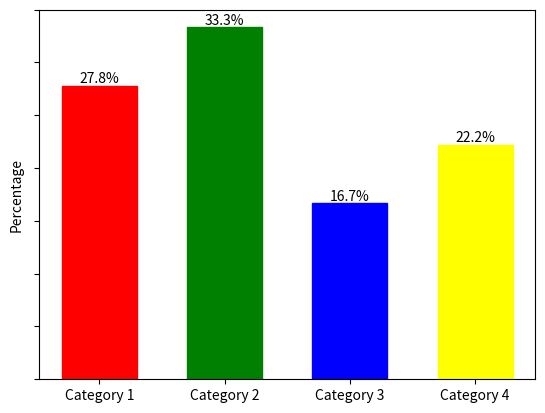

Recreate this plot in Python.
import matplotlib.pyplot as plt

def pie():
    # Data for the pie chart
    labels = ['Category 1', 'Category 2', 'Category 3']
    values = [30, 50, 20]

    # Colors for the pie chart
    colors = ['red', 'green', 'blue']

    # Explode the pie chart (optional)
    explode = (0.1, 0, 0)

    # Create the pie chart
    plt.pie(values, labels=labels, colors=colors, explode=explode, startangle=90, shadow=True)

    # Add a title
    plt.title('Pie-Shaped Bar Chart')

    # Display the chart
    plt.show()


import matplotlib.pyplot as plt
import numpy as np

# Data
categories = ['Category 1', 'Category 2', 'Category 3', 'Category 4']
values = [25, 30, 15, 20]

# Calculate total value
total = sum(values)

# Calculate percentage for each category
percentages = [value / total * 100 for value in values]

# Create bar chart
fig, ax = plt.subplots()
bars = ax.bar(range(len(categories)), percentages, width=0.6)

# Set colors for bars
colors = ['red', 'green', 'blue', 'yellow']
for i, bar in enumerate(bars):
    bar.set_color(colors[i])

# Add labels
ax.set_xticks(range(len(categories)))
ax.set_xticklabels(categories)

# Add percentage labels
for i, bar in enumerate(bars):
    height = bar.get_height()
    ax.text(bar.get_x() + bar.get_width() / 2, height, f'{percentages[i]:.1f}%', ha='center', va='bottom')

# Remove y-axis labels and ticks
ax.set_ylabel('Percentage')
ax.yaxis.set_ticklabels([])

plt.show()
